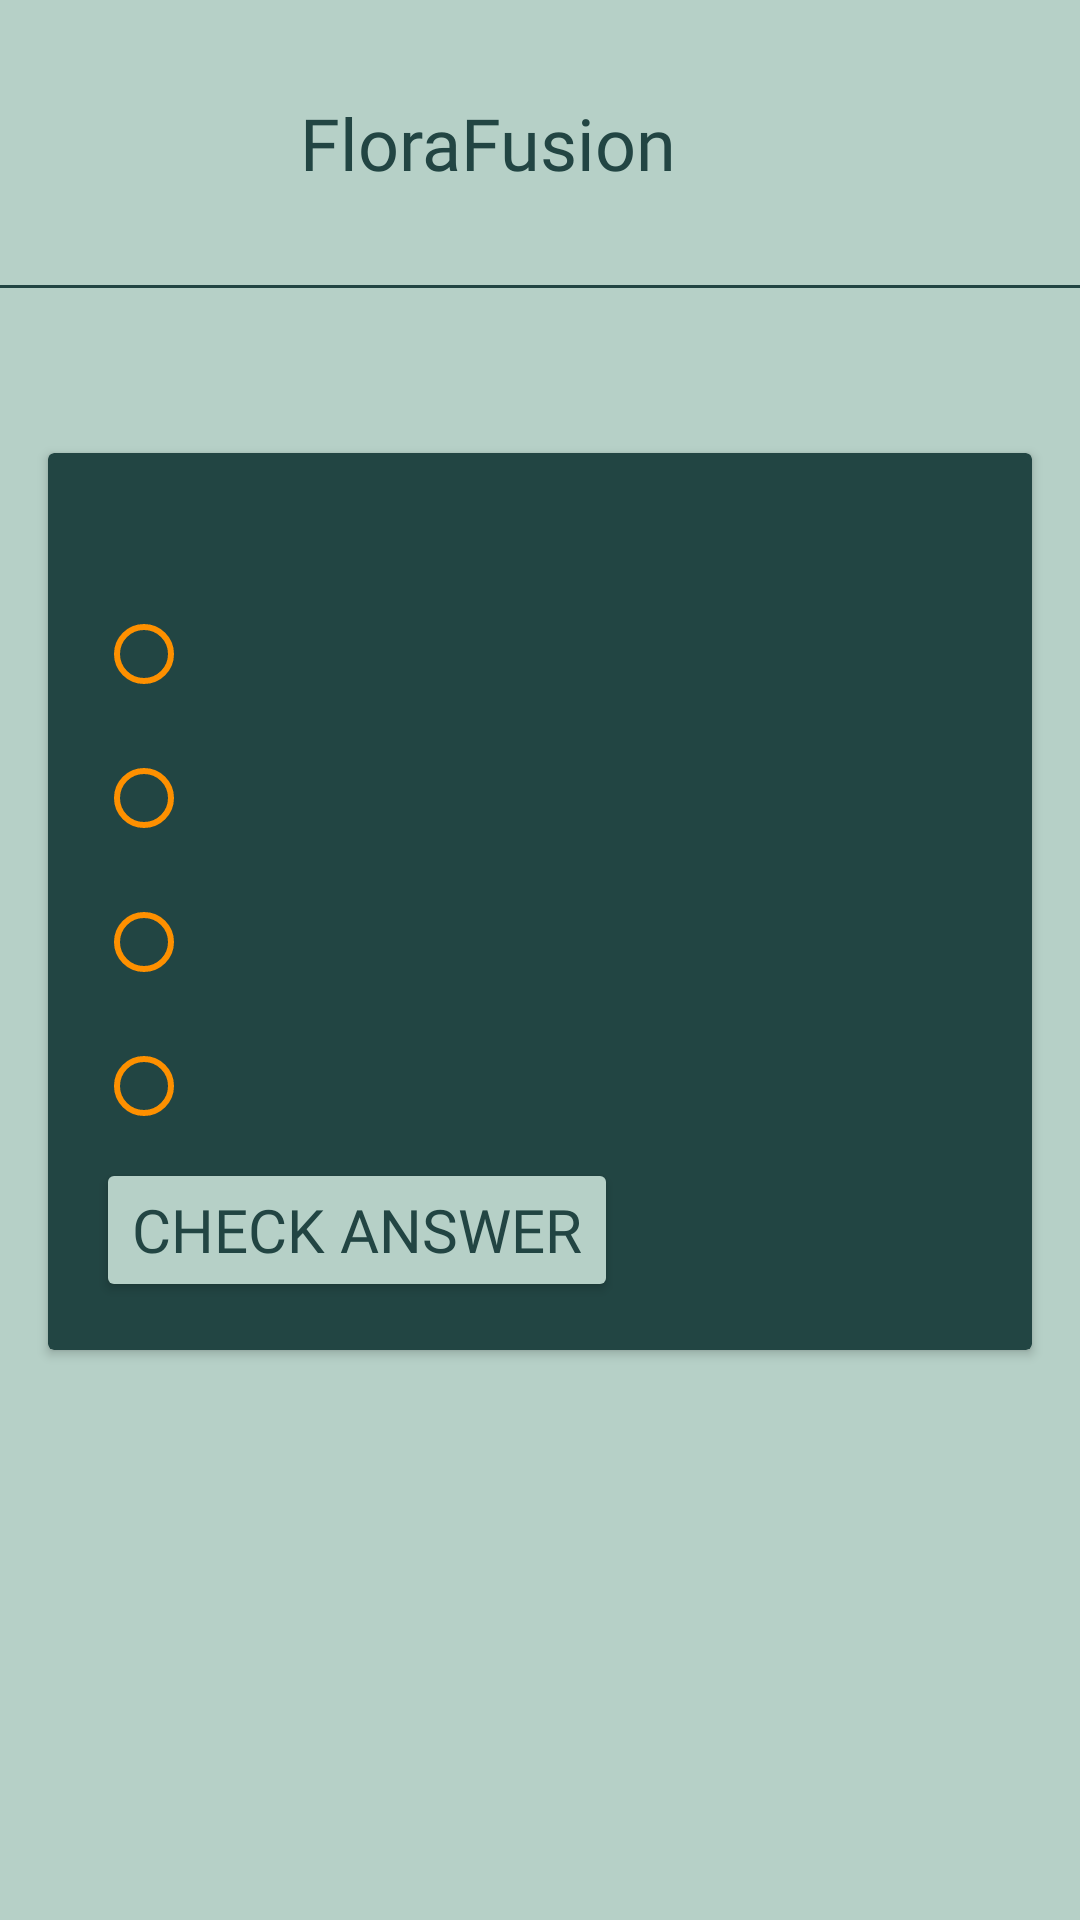

Android layout source for this screen:
<!-- AndroidManifest.xml: application theme Theme.FloraFusionApp -->
<!-- res/layout/quiz.xml -->
<?xml version="1.0" encoding="utf-8"?>
<androidx.constraintlayout.widget.ConstraintLayout xmlns:android="http://schemas.android.com/apk/res/android"
    xmlns:app="http://schemas.android.com/apk/res-auto"
    xmlns:tools="http://schemas.android.com/tools"
    android:layout_width="match_parent"
    android:layout_height="match_parent"
    android:background="@color/BackGroundColor">

    
    <LinearLayout
        android:id="@+id/headerLayout"
        android:layout_width="wrap_content"
        android:layout_height="95dp"
        android:background="@color/BackGroundColor"
        android:gravity="start"
        android:orientation="horizontal"
        android:padding="16dp"
        app:layout_constraintStart_toStartOf="parent"
        app:layout_constraintTop_toTopOf="parent">

        <ImageView
            android:id="@+id/logoImageView"
            android:layout_width="68dp"
            android:layout_height="63dp"
            android:scaleType="centerCrop"
            android:src="@drawable/sunflower" />

        <TextView
            android:id="@+id/logoText"
            android:layout_width="wrap_content"
            android:layout_height="wrap_content"
            android:layout_gravity="center_vertical"
            android:fontFamily="@font/font1"
            android:paddingStart="16dp"
            android:text="FloraFusion"
            android:textColor="@color/logoColor"
            android:textSize="24sp" />

    </LinearLayout>

    <View
        android:id="@+id/line"
        android:layout_width="0dp"
        android:layout_height="1dp"
        android:background="@color/logoColor"
        app:layout_constraintEnd_toEndOf="parent"
        app:layout_constraintStart_toStartOf="parent"
        app:layout_constraintTop_toBottomOf="@id/headerLayout" />

    
    <androidx.cardview.widget.CardView
        android:id="@+id/questionCardView"
        android:layout_width="0dp"
        android:layout_height="wrap_content"
        android:layout_marginStart="16dp"
        android:layout_marginTop="55dp"
        android:layout_marginEnd="16dp"
        android:backgroundTint="@color/logoColor"
        app:layout_constraintEnd_toEndOf="parent"
        app:layout_constraintStart_toStartOf="parent"
        app:layout_constraintTop_toBottomOf="@id/line">

        <RelativeLayout
            android:layout_width="match_parent"
            android:layout_height="match_parent"
            android:padding="16dp">

            <TextView
                android:id="@+id/questionTextView"
                android:layout_width="match_parent"
                android:layout_height="wrap_content"
                android:fontFamily="@font/font1"
                android:textColor="@color/white"
                android:textSize="20sp" />

            <RadioGroup
                android:id="@+id/optionsRadioGroup"
                android:layout_width="match_parent"
                android:layout_height="wrap_content"
                android:layout_below="@id/questionTextView">

                <RadioButton
                    android:id="@+id/option1RadioButton"
                    android:layout_width="wrap_content"
                    android:layout_height="wrap_content"
                    android:fontFamily="@font/font1"
                    android:textColor="@color/white"
                    app:buttonTint="@color/flowerColor" />

                <RadioButton
                    android:id="@+id/option2RadioButton"
                    android:layout_width="wrap_content"
                    android:layout_height="wrap_content"
                    android:fontFamily="@font/font1"
                    android:textColor="@color/white"
                    app:buttonTint="@color/flowerColor">

                </RadioButton>

                <RadioButton
                    android:id="@+id/option3RadioButton"
                    android:layout_width="wrap_content"
                    android:layout_height="wrap_content"
                    android:fontFamily="@font/font1"
                    android:textColor="@color/white"
                    app:buttonTint="@color/flowerColor" />

                <RadioButton
                    android:id="@+id/option4RadioButton"
                    android:layout_width="wrap_content"
                    android:layout_height="wrap_content"
                    android:fontFamily="@font/font1"
                    android:textColor="@color/white"
                    app:buttonTint="@color/flowerColor" />
            </RadioGroup>

            <Button
                android:id="@+id/checkButton"
                android:layout_width="wrap_content"
                android:layout_height="wrap_content"
                android:layout_below="@id/optionsRadioGroup"
                android:backgroundTint="@color/BackGroundColor"
                android:fontFamily="@font/font2"
                android:text="Check Answer"
                android:textColor="@color/logoColor"
                android:textSize="20dp" />
        </RelativeLayout>
    </androidx.cardview.widget.CardView>

    
    <TextView
        android:id="@+id/resultTextView"
        android:layout_width="0dp"
        android:layout_height="wrap_content"
        android:layout_marginStart="16dp"
        android:layout_marginTop="16dp"
        android:layout_marginEnd="16dp"
        android:fontFamily="@font/font2"
        android:textColor="@color/logoColor"
        android:textSize="20dp"
        android:visibility="gone"
        app:layout_constraintEnd_toEndOf="parent"
        app:layout_constraintStart_toStartOf="parent"
        app:layout_constraintTop_toBottomOf="@id/questionCardView" />


    
    <Button
        android:id="@+id/nextButton"
        android:layout_width="wrap_content"
        android:layout_height="wrap_content"
        android:layout_marginTop="16dp"
        android:backgroundTint="@color/logoColor"
        android:fontFamily="@font/font2"
        android:text="Next Question"
        android:textColor="@color/BackGroundColor"
        android:textSize="20dp"
        android:visibility="gone"
        app:layout_constraintEnd_toEndOf="parent"
        app:layout_constraintStart_toStartOf="parent"
        app:layout_constraintTop_toBottomOf="@id/resultTextView" />

</androidx.constraintlayout.widget.ConstraintLayout>
<!-- resources referenced by this layout -->
<resources>
  <color name="BackGroundColor">#B6D0C7</color>
  <color name="flowerColor">#FE9000</color>
  <color name="logoColor">#224543</color>
  <color name="white">#FFFFFFFF</color>
  <style name="Theme.FloraFusionApp" parent="Base.Theme.FloraFusionApp" />
  <style name="Base.Theme.FloraFusionApp" parent="Theme.Material3.DayNight.NoActionBar">
      </style>
</resources>
